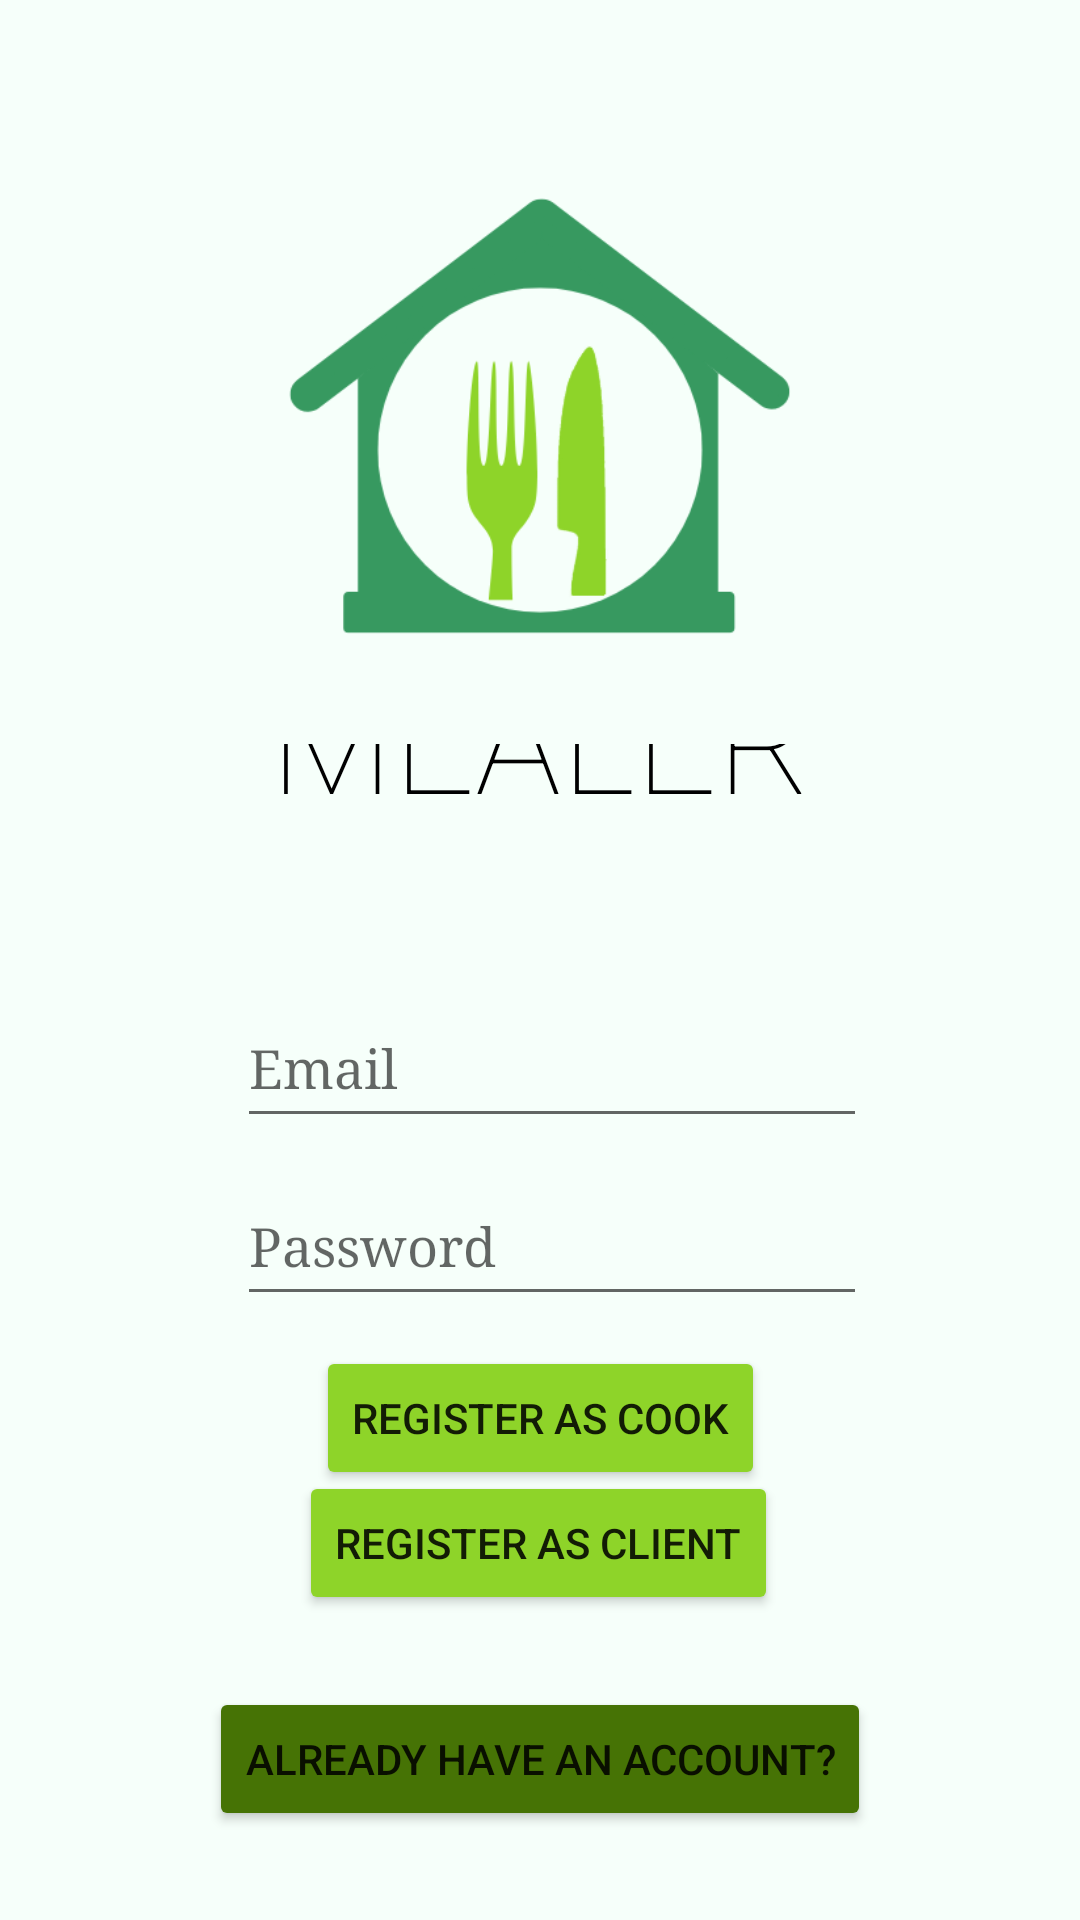

The Android layout XML behind this screen, and the referenced resources:
<!-- AndroidManifest.xml: application theme Theme.Mealer -->
<!-- res/layout/activity_register_page.xml -->
<?xml version="1.0" encoding="utf-8"?>
<androidx.constraintlayout.widget.ConstraintLayout xmlns:android="http://schemas.android.com/apk/res/android"
    xmlns:app="http://schemas.android.com/apk/res-auto"
    xmlns:tools="http://schemas.android.com/tools"
    android:layout_width="match_parent"
    android:layout_height="match_parent"
    android:background="@drawable/backgroundcolour"
    tools:context=".RegisterPage">
    <EditText
        android:id="@+id/registerPassword"
        android:layout_width="wrap_content"
        android:layout_height="wrap_content"
        android:drawableLeft="@drawable/ic_action_password"
        android:ems="10"
        android:fontFamily="serif"
        android:hint="Password"
        android:inputType="textPassword"
        android:minHeight="50dp"
        android:textColorHighlight="#619763"
        android:textColorLink="#57AA5A"
        app:layout_constraintBottom_toBottomOf="parent"
        app:layout_constraintEnd_toEndOf="parent"
        app:layout_constraintHorizontal_bias="0.527"
        app:layout_constraintStart_toStartOf="parent"
        app:layout_constraintTop_toTopOf="parent"
        app:layout_constraintVertical_bias="0.659" />

    <EditText
        android:id="@+id/registerEmail"
        android:layout_width="wrap_content"
        android:layout_height="wrap_content"
        android:drawableLeft="@drawable/ic_action_user"
        android:ems="10"
        android:fontFamily="serif"
        android:hint="Email"
        android:inputType="textEmailAddress"
        android:minHeight="50dp"
        android:textColorHighlight="#619763"
        android:textColorLink="#57AA5A"
        app:layout_constraintBottom_toBottomOf="parent"
        app:layout_constraintEnd_toEndOf="parent"
        app:layout_constraintHorizontal_bias="0.527"
        app:layout_constraintStart_toStartOf="parent"
        app:layout_constraintTop_toTopOf="parent"
        app:layout_constraintVertical_bias="0.558" />

    <TextView
        android:id="@+id/mealerTitle"
        android:layout_width="wrap_content"
        android:layout_height="wrap_content"
        android:fontFamily="sans-serif-thin"
        android:text="MEALER"
        android:textColor="@color/black"
        android:textSize="48sp"
        app:layout_constraintBottom_toBottomOf="parent"
        app:layout_constraintEnd_toEndOf="parent"
        app:layout_constraintStart_toStartOf="parent"
        app:layout_constraintTop_toTopOf="parent"
        app:layout_constraintVertical_bias="0.371" />


    <Button
        android:id="@+id/RegisterCook"
        android:layout_width="wrap_content"
        android:layout_height="wrap_content"
        android:text="Register as Cook"
        android:gravity="center"
        app:backgroundTint="#8ED429"
        app:cornerRadius="25dp"
        app:layout_constraintBottom_toBottomOf="parent"
        app:layout_constraintEnd_toEndOf="parent"
        android:onClick="registerAsCook"
        app:layout_constraintStart_toStartOf="parent"
        app:layout_constraintTop_toTopOf="parent"
        app:layout_constraintVertical_bias="0.758" />

    <Button
        android:id="@+id/RegisterClient"
        android:layout_width="wrap_content"
        android:layout_height="wrap_content"
        android:gravity="center"
        android:text="Register as Client"
        app:backgroundTint="#8ED429"
        app:cornerRadius="25dp"
        app:layout_constraintBottom_toBottomOf="parent"
        app:layout_constraintEnd_toEndOf="parent"
        android:onClick="registerAsClient"
        app:layout_constraintHorizontal_bias="0.497"
        app:layout_constraintStart_toStartOf="parent"
        app:layout_constraintTop_toTopOf="parent"
        app:layout_constraintVertical_bias="0.828" />

    <Button
        android:layout_width="wrap_content"
        android:layout_height="wrap_content"
        android:text="Already have an account?"
        android:onClick="alreadyHasAnAccount"
        app:backgroundTint="#467305"
        app:cornerRadius="25dp"
        app:layout_constraintBottom_toBottomOf="parent"
        android:id="@+id/sendBackToLogin"
        app:layout_constraintEnd_toEndOf="parent"
        app:layout_constraintStart_toStartOf="parent"
        app:layout_constraintTop_toTopOf="parent"
        app:layout_constraintVertical_bias="0.95">


    </Button>

    <ImageView
        android:id="@+id/mealerLogo"
        android:layout_width="252.5dp"
        android:layout_height="218.75dp"
        android:contentDescription="mealer logo"
        app:layout_constraintBottom_toBottomOf="parent"
        app:layout_constraintEnd_toEndOf="parent"
        app:layout_constraintStart_toStartOf="parent"
        app:layout_constraintTop_toTopOf="parent"
        app:layout_constraintVertical_bias="0.07"
        app:srcCompat="@drawable/mealerlogo" />
</androidx.constraintlayout.widget.ConstraintLayout>
<!-- resources referenced by this layout -->
<resources>
  <color name="black">#FF000000</color>
  <!-- drawable backgroundcolour: png bitmap (drawable, 3207 bytes) -->
  <!-- drawable mealerlogo: png bitmap (drawable, 21591 bytes) -->
  <style name="Theme.Mealer" parent="Theme.MaterialComponents.DayNight.NoActionBar">
          
          <item name="colorPrimary">@color/purple_500</item>
          <item name="colorPrimaryVariant">@color/purple_700</item>
          <item name="colorOnPrimary">@color/white</item>
          
          <item name="colorSecondary">@color/teal_200</item>
          <item name="colorSecondaryVariant">@color/teal_700</item>
          <item name="colorOnSecondary">@color/black</item>
          
          <item name="android:statusBarColor" tools:targetApi="21">#467305</item>
          
      </style>
  <color name="purple_500">#FF6200EE</color>
  <color name="purple_700">#FF3700B3</color>
  <color name="white">#FFFFFFFF</color>
  <color name="teal_200">#FF03DAC5</color>
  <color name="teal_700">#FF018786</color>
</resources>
